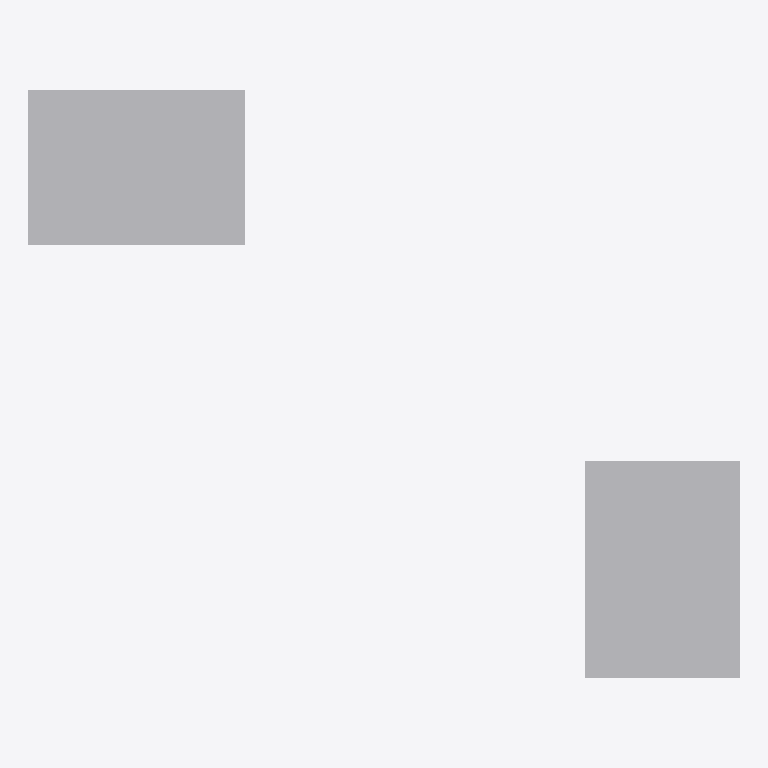
Plan cut of the same IFC building model at storey 'DOORS' (level 0.00 m, cut at 1.40 m), seen from above with north up, elements coloured by IFC class: 2 other elements (light grey). Cut surfaces are drawn darker.
Extent 4.6 m × 3.8 m × 2.2 m (x, y, z). Storeys (1): DOORS at 0.00 m. Elements (2): 2 IfcBuildingElementProxy.

HEADER;
FILE_DESCRIPTION(('ViewDefinition[DesignTransferView]'),'2;1');
FILE_NAME('library_components.ifc','2024-12-05T19:49:32+01:00',(),(),'IfcOpenShell 0.8.1-alpha241007','Bonsai 0.8.1-alpha241007-a422636','Nobody');
FILE_SCHEMA(('IFC4X3'));
ENDSEC;
DATA;
#1=IFCPROJECT('3XG5_GK21Dovk_5FSx$v8w',$,'AdaProject',$,$,$,$,(#10),#5);
#30=IFCSITE('0mj2QmikeHxwjsg3jsrL$e',#24,'base_library_concept',$,$,#29,$,$,.ELEMENT.,$,$,$,$,$);
#48=IFCBUILDINGSTOREY('0mfEFvikeHxxSLg3jsrL$e',#24,'DOORS',$,$,#47,$,$,.ELEMENT.,0.0);
#103=IFCBUILDINGELEMENTPROXY('0mi$_4ikeHxvhrg3jsrL$e',#406,'door1',$,$,#613,#99,$,$);
#685=IFCBUILDINGELEMENTPROXY('0X7Yi2tuL9aeEL_R$sQt5K',#715,'door2',$,$,#720,#702,$,$);
ENDSEC;
